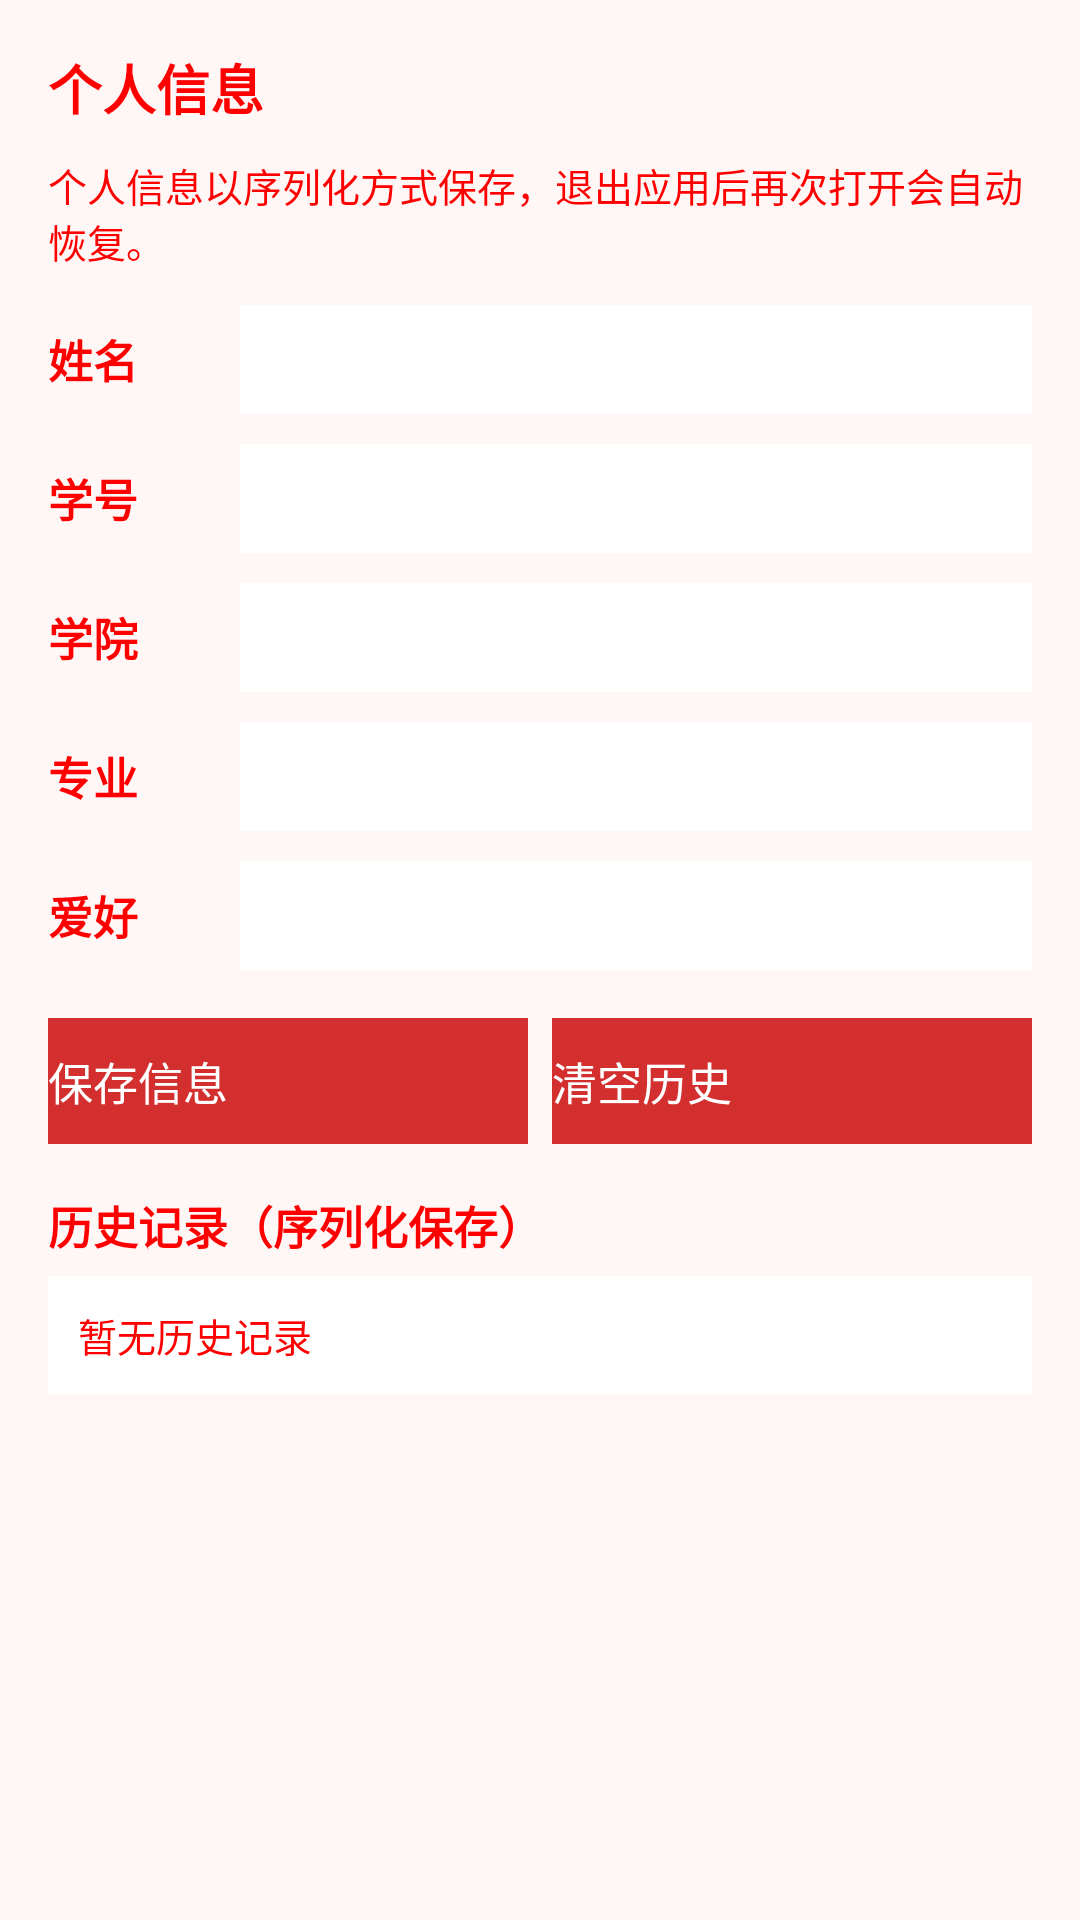

Layout XML and referenced resources for this Android screen:
<!-- AndroidManifest.xml: application theme Theme.Lab6 -->
<!-- res/layout/fragment_personal.xml -->
<?xml version="1.0" encoding="utf-8"?>
<ScrollView xmlns:android="http://schemas.android.com/apk/res/android"
    android:layout_width="match_parent"
    android:layout_height="match_parent"
    android:background="@color/page_bg"
    android:fillViewport="true">

    <LinearLayout
        android:layout_width="match_parent"
        android:layout_height="wrap_content"
        android:orientation="vertical"
        android:padding="16dp">

        <TextView
            android:layout_width="match_parent"
            android:layout_height="wrap_content"
            android:paddingBottom="10dp"
            android:text="@string/title_info"
            android:textColor="@color/text_red"
            android:textSize="18sp"
            android:textStyle="bold" />

        <TextView
            android:layout_width="match_parent"
            android:layout_height="wrap_content"
            android:paddingBottom="12dp"
            android:text="@string/profile_tip"
            android:textColor="@color/text_red"
            android:textSize="13sp" />

        <LinearLayout
            android:layout_width="match_parent"
            android:layout_height="wrap_content"
            android:layout_marginBottom="10dp"
            android:gravity="center_vertical"
            android:orientation="horizontal">

            <TextView
                style="@style/LabFormLabel"
                android:text="@string/label_name" />

            <EditText
                android:id="@+id/edit_name"
                style="@style/LabFormInput" />
        </LinearLayout>

        <LinearLayout
            android:layout_width="match_parent"
            android:layout_height="wrap_content"
            android:layout_marginBottom="10dp"
            android:gravity="center_vertical"
            android:orientation="horizontal">

            <TextView
                style="@style/LabFormLabel"
                android:text="@string/label_student_id" />

            <EditText
                android:id="@+id/edit_student_id"
                style="@style/LabFormInput" />
        </LinearLayout>

        <LinearLayout
            android:layout_width="match_parent"
            android:layout_height="wrap_content"
            android:layout_marginBottom="10dp"
            android:gravity="center_vertical"
            android:orientation="horizontal">

            <TextView
                style="@style/LabFormLabel"
                android:text="@string/label_college" />

            <EditText
                android:id="@+id/edit_college"
                style="@style/LabFormInput" />
        </LinearLayout>

        <LinearLayout
            android:layout_width="match_parent"
            android:layout_height="wrap_content"
            android:layout_marginBottom="10dp"
            android:gravity="center_vertical"
            android:orientation="horizontal">

            <TextView
                style="@style/LabFormLabel"
                android:text="@string/label_major" />

            <EditText
                android:id="@+id/edit_major"
                style="@style/LabFormInput" />
        </LinearLayout>

        <LinearLayout
            android:layout_width="match_parent"
            android:layout_height="wrap_content"
            android:layout_marginBottom="16dp"
            android:gravity="center_vertical"
            android:orientation="horizontal">

            <TextView
                style="@style/LabFormLabel"
                android:text="@string/label_hobby" />

            <EditText
                android:id="@+id/edit_hobby"
                style="@style/LabFormInput" />
        </LinearLayout>

        <LinearLayout
            android:layout_width="match_parent"
            android:layout_height="wrap_content"
            android:orientation="horizontal">

            <TextView
                android:id="@+id/button_save"
                style="@style/LabButton"
                android:layout_marginEnd="8dp"
                android:text="@string/action_save" />

            <TextView
                android:id="@+id/button_clear_history"
                style="@style/LabButton"
                android:text="@string/action_clear_history" />
        </LinearLayout>

        <TextView
            android:id="@+id/text_history_title"
            android:layout_width="match_parent"
            android:layout_height="wrap_content"
            android:paddingTop="16dp"
            android:paddingBottom="6dp"
            android:text="@string/history_title"
            android:textColor="@color/text_red"
            android:textSize="15sp"
            android:textStyle="bold" />

        <TextView
            android:id="@+id/text_history"
            android:layout_width="match_parent"
            android:layout_height="wrap_content"
            android:background="@color/bar_bg"
            android:padding="10dp"
            android:text="@string/history_empty"
            android:textColor="@color/text_red"
            android:textSize="13sp" />

    </LinearLayout>
</ScrollView>
<!-- resources referenced by this layout -->
<resources>
  <color name="bar_bg">#FFFFFFFF</color>
  <color name="page_bg">#FFFFF6F6</color>
  <color name="text_red">#FFFF0000</color>
  <string name="action_clear_history">清空历史</string>
  <string name="action_save">保存信息</string>
  <string name="history_empty">暂无历史记录</string>
  <string name="history_title">历史记录（序列化保存）</string>
  <string name="label_college">学院</string>
  <string name="label_hobby">爱好</string>
  <string name="label_major">专业</string>
  <string name="label_name">姓名</string>
  <string name="label_student_id">学号</string>
  <string name="profile_tip">个人信息以序列化方式保存，退出应用后再次打开会自动恢复。</string>
  <string name="title_info">个人信息</string>
  <style name="LabButton">
          <item name="android:layout_width">0dp</item>
          <item name="android:layout_height">wrap_content</item>
          <item name="android:layout_weight">1</item>
          <item name="android:background">@color/red_primary</item>
          <item name="android:paddingTop">10dp</item>
          <item name="android:paddingBottom">10dp</item>
          <item name="android:textColor">@color/tab_selected_text</item>
          <item name="android:textSize">15sp</item>
      </style>
  <style name="LabFormInput">
          <item name="android:layout_width">0dp</item>
          <item name="android:layout_height">wrap_content</item>
          <item name="android:layout_weight">1</item>
          <item name="android:background">@color/bar_bg</item>
          <item name="android:padding">8dp</item>
          <item name="android:textColor">@color/text_red</item>
          <item name="android:textSize">15sp</item>
          <item name="android:inputType">text</item>
      </style>
  <style name="LabFormLabel">
          <item name="android:layout_width">64dp</item>
          <item name="android:layout_height">wrap_content</item>
          <item name="android:textColor">@color/text_red</item>
          <item name="android:textSize">15sp</item>
          <item name="android:textStyle">bold</item>
      </style>
  <style name="Theme.Lab6" parent="@android:style/Theme.Material.Light.NoActionBar">
          <item name="android:colorAccent">@color/red_primary</item>
          <item name="android:textColorPrimary">@color/text_red</item>
          <item name="android:textColorSecondary">@color/text_red</item>
          <item name="android:windowBackground">@color/page_bg</item>
          <item name="android:windowLightStatusBar">true</item>
      </style>
  <color name="red_primary">#FFD32F2F</color>
  <color name="tab_selected_text">#FFFFFFFF</color>
</resources>
